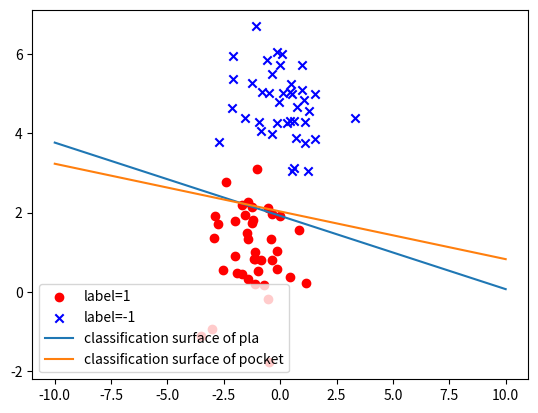

Generate this figure with matplotlib:
import numpy as np
import matplotlib.pyplot as plt

inital_pla_weight = np.array([0.05, 0.106, 10.07])  # 初始化pla算法的权重
inital_pocket_weight = np.array([0.05, -0.106, 10.07])  # 初始化pocket算法的权重

def prepare_data():
    np.random.seed(1)
    x1 = np.random.multivariate_normal([-1, 1], [[1, 0], [0, 1]], 200)
    label1 = np.ones(len(x1))
    x2 = np.random.multivariate_normal([0, 5], [[1, 0], [0, 1]], 200)
    label2 = np.ones(len(x2)) * -1
    return x1, label1, x2, label2

def data_add_one(data):
    data = np.hstack((np.ones((len(data), 1)), data))
    return data

def data_remove_one(data):
    data = data[:, 1:]
    return data

def sign(x):
    return 1 if x >= 0 else -1

def pla(train_data, label, weight,num):
    """pla算法"""
    for i in range(num):
        for j in range(len(train_data)):
            if sign(np.dot(train_data[j], weight)) != label[j]:
                weight += label[j] * train_data[j]
                # break
        # print("pla i:", i, "w:", weight)
    print("pla final result", weight)
    print("pla iterative num", num)
    return weight


def pocket(train_data, label, weight,pocket_weight, num):
    """pocket算法"""
    w_error = 0
    pocket_error = 0
    for i in range(num):
        for j in range(len(train_data)):
            if sign(np.dot(train_data[j], weight)) != label[j]:
                weight += label[j] * train_data[j]
                for k in range(len(train_data)):
                    if sign(np.dot(train_data[k], weight)) != label[k]:
                        w_error += 1
                    if sign(np.dot(train_data[k], pocket_weight)) != label[k]:
                        pocket_error += 1
                if w_error < pocket_error:
                    pocket_weight = weight.copy()
                    w_error = 0
    print("pocket final result", pocket_weight)
    print("pocket iterative num", num)
    return pocket_weight

def visualize_data_and_classfication_surface(data, label, weight1,weight2):
    """可视化数据和分类面,label为1用圆圈表示，label为-1用叉表示，weight为权重,weight[0]+weight[1]*x+weight[2]*y=0,直线在x轴上的投影范围为[0,6]"""
    plt.figure()
    plt.scatter(data[label == 1][:, 0], data[label == 1][:, 1], marker='o', color='r', label='label=1')
    plt.scatter(data[label == -1][:, 0], data[label == -1][:, 1], marker='x', color='b', label='label=-1')
    x=np.linspace(-10,10,100)
    y1=(-weight1[0]-weight1[1]*x)/weight1[2]
    y2=(-weight2[0]-weight2[1]*x)/weight2[2]
    plt.plot(x,y1,label='classification surface of pla')
    plt.plot(x,y2,label='classification surface of pocket')
    plt.legend()
    plt.show()


if __name__ == '__main__':
    x1, label1, x2, label2 = prepare_data()
    x1 = data_add_one(x1)
    x2 = data_add_one(x2)
    train_data = np.vstack((x1[:160], x2[:160]))
    train_label = np.hstack((label1[:160], label2[:160]))
    test_data = np.vstack((x1[160:], x2[160:]))
    test_label = np.hstack((label1[160:], label2[160:]))
    pla_weight = pla(train_data, train_label, inital_pla_weight,100)
    pocket_weight = pocket(train_data, train_label, inital_pocket_weight, inital_pocket_weight,100)
    pla_correct = 0
    pocket_correct = 0
    for i in range(len(test_data)):
        if sign(np.dot(test_data[i], pla_weight)) == test_label[i]:
            pla_correct += 1
        if sign(np.dot(test_data[i], pocket_weight)) == test_label[i]:
            pocket_correct += 1
    test_data = data_remove_one(test_data)
    print("pla correct rate", pla_correct / len(test_data))
    print("pocket correct rate", pocket_correct / len(test_data))
    visualize_data_and_classfication_surface(test_data, test_label, pla_weight,pocket_weight)



    